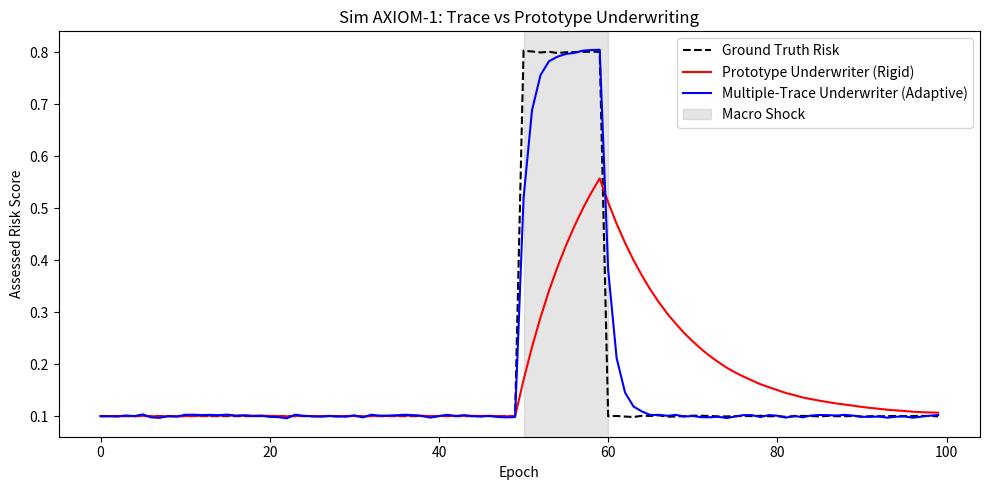
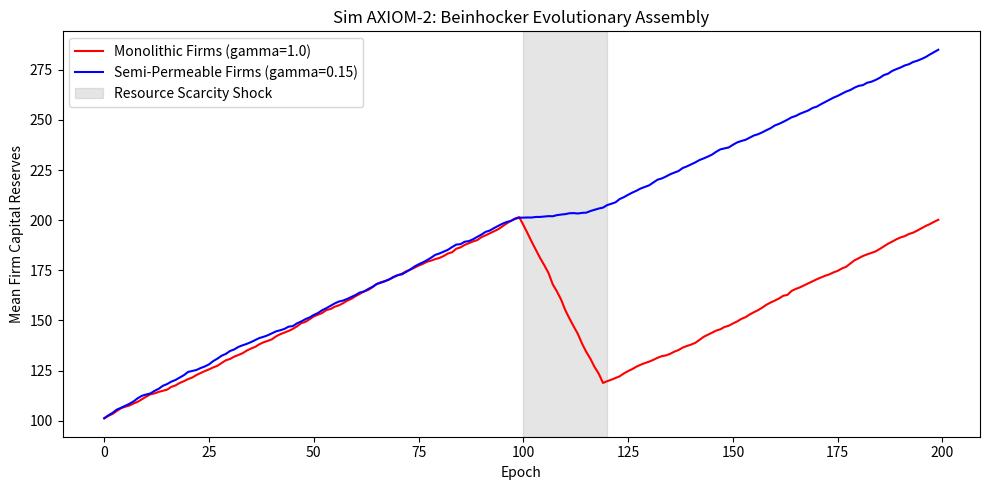

Source code (Python) for these figures, in order:
import numpy as np
import json
import matplotlib.pyplot as plt
import os

# Set seed for reproducibility
np.random.seed(42)

# --- SIM AXIOM-1: Trace vs Prototype ---
# N=1000 consumers, 100 epochs. Shock at t=50.
N = 1000
T = 100
t_shock = 50
shock_duration = 10

# Ground truth behavior risk: 0 is good, 1 is bad.
# Starts at 0.1. Shock raises it to 0.8 temporarily, then back to 0.1.
true_risk = np.ones((N, T)) * 0.1
for i in range(N):
    true_risk[i, t_shock:t_shock+shock_duration] = 0.8 + np.random.normal(0, 0.05, shock_duration)
    true_risk[i, t_shock+shock_duration:] = 0.1 + np.random.normal(0, 0.02, T - (t_shock+shock_duration))

# Prototype Underwriter (Kalman Filter-like, slow adaptation)
prototype_score = np.zeros((N, T))
prototype_score[:, 0] = 0.1
alpha_proto = 0.1 # Slow update (prior rigidity)

# Multiple-Trace Underwriter (Similarity-kernel over recent events)
trace_score = np.zeros((N, T))
trace_score[:, 0] = 0.1
alpha_trace = 0.6 # Fast contextual matching

for t in range(1, T):
    obs = true_risk[:, t] + np.random.normal(0, 0.1, N) # Noisy observation
    
    # Prototype gets stuck on historical average
    prototype_score[:, t] = (1 - alpha_proto) * prototype_score[:, t-1] + alpha_proto * obs
    
    # Trace matches current context heavily
    trace_score[:, t] = (1 - alpha_trace) * trace_score[:, t-1] + alpha_trace * obs

# Evaluate False Positives (Denying when ground truth is actually good again)
# Recovery phase is t=60 to 80
recovery_phase = slice(t_shock + shock_duration, t_shock + shock_duration + 20)
# Ground truth is back to ~0.1. We define denial as score > 0.4
proto_denials = np.mean(prototype_score[:, recovery_phase] > 0.4)
trace_denials = np.mean(trace_score[:, recovery_phase] > 0.4)

false_positive_ratio = proto_denials / trace_denials if trace_denials > 0 else float('inf')

# Time to recovery (time until average score drops below 0.2)
proto_t_rec = np.argmax(np.mean(prototype_score[:, t_shock+shock_duration:], axis=0) < 0.2)
trace_t_rec = np.argmax(np.mean(trace_score[:, t_shock+shock_duration:], axis=0) < 0.2)
recovery_ratio = trace_t_rec / proto_t_rec if proto_t_rec > 0 else 1.0

ax1_pass = (false_positive_ratio >= 3.0) and (recovery_ratio <= 0.50)

# --- SIM AXIOM-2: Beinhocker Evolutionary Assembly ---
# F=100 firms, 200 epochs of capital accumulation under resource scarcity shock
F = 100
T_econ = 200
shock_t_econ = 100

# Monolithic firms (gamma_M = 1.0, low ASI)
monolithic_capital = np.ones(F//2) * 100.0
# Decentralized, semi-permeable firms (gamma_M = 0.15, high ASI >= 15)
semiperm_capital = np.ones(F//2) * 100.0

monolithic_history = np.zeros((F//2, T_econ))
semiperm_history = np.zeros((F//2, T_econ))

for t in range(T_econ):
    # Base growth
    growth_m = np.random.normal(1.0, 2.0, F//2)
    growth_s = np.random.normal(1.0, 2.0, F//2)
    
    # Shock at t=100: Resource scarcity & noise
    if t >= shock_t_econ and t < shock_t_econ + 20:
        # Monolithic takes full hit (entropy penetrates 100%)
        growth_m -= np.random.normal(5.0, 3.0, F//2)
        # Semi-permeable buffers the shock (entropy restricted by membrane gamma=0.15)
        growth_s -= np.random.normal(5.0, 3.0, F//2) * 0.15
        
    monolithic_capital += growth_m
    semiperm_capital += growth_s
    
    # Extinction boundary
    monolithic_capital[monolithic_capital <= 0] = 0
    semiperm_capital[semiperm_capital <= 0] = 0
    
    monolithic_history[:, t] = monolithic_capital
    semiperm_history[:, t] = semiperm_capital

mono_survival = np.mean(monolithic_capital > 0)
semi_survival = np.mean(semiperm_capital > 0)
survival_ratio = semi_survival / mono_survival if mono_survival > 0 else float('inf')

mono_reserves = np.mean(monolithic_capital)
semi_reserves = np.mean(semiperm_capital)
delta_reserves = semi_reserves - mono_reserves

ax2_pass = (survival_ratio >= 2.5) and (delta_reserves > 0)


# --- Results Generation ---
results = {
    "Sim_AXIOM_1": {
        "false_positive_ratio": float(false_positive_ratio),
        "recovery_ratio": float(recovery_ratio),
        "criterion_A_pass": bool(false_positive_ratio >= 3.0),
        "criterion_B_pass": bool(recovery_ratio <= 0.50),
        "compound_pass": bool(ax1_pass)
    },
    "Sim_AXIOM_2": {
        "survival_ratio": float(survival_ratio),
        "delta_reserves": float(delta_reserves),
        "criterion_A_pass": bool(survival_ratio >= 2.5),
        "criterion_B_pass": bool(delta_reserves > 0),
        "compound_pass": bool(ax2_pass)
    }
}

with open("sim_axiom_results.json", "w") as f:
    json.dump(results, f, indent=4)

# --- Plotting ---
plt.figure(figsize=(10, 5))
plt.plot(np.mean(true_risk, axis=0), label="Ground Truth Risk", color="black", linestyle="--")
plt.plot(np.mean(prototype_score, axis=0), label="Prototype Underwriter (Rigid)", color="red")
plt.plot(np.mean(trace_score, axis=0), label="Multiple-Trace Underwriter (Adaptive)", color="blue")
plt.axvspan(t_shock, t_shock+shock_duration, color='gray', alpha=0.2, label="Macro Shock")
plt.title("Sim AXIOM-1: Trace vs Prototype Underwriting")
plt.xlabel("Epoch")
plt.ylabel("Assessed Risk Score")
plt.legend()
plt.tight_layout()
plt.savefig("fig_sim_axiom_trace_vs_proto.png")
plt.close()

plt.figure(figsize=(10, 5))
plt.plot(np.mean(monolithic_history, axis=0), label="Monolithic Firms (gamma=1.0)", color="red")
plt.plot(np.mean(semiperm_history, axis=0), label="Semi-Permeable Firms (gamma=0.15)", color="blue")
plt.axvspan(shock_t_econ, shock_t_econ+20, color='gray', alpha=0.2, label="Resource Scarcity Shock")
plt.title("Sim AXIOM-2: Beinhocker Evolutionary Assembly")
plt.xlabel("Epoch")
plt.ylabel("Mean Firm Capital Reserves")
plt.legend()
plt.tight_layout()
plt.savefig("fig_sim_axiom_beinhocker.png")
plt.close()

print("Sim AXIOM Series Executed Successfully.")
print(json.dumps(results, indent=2))
